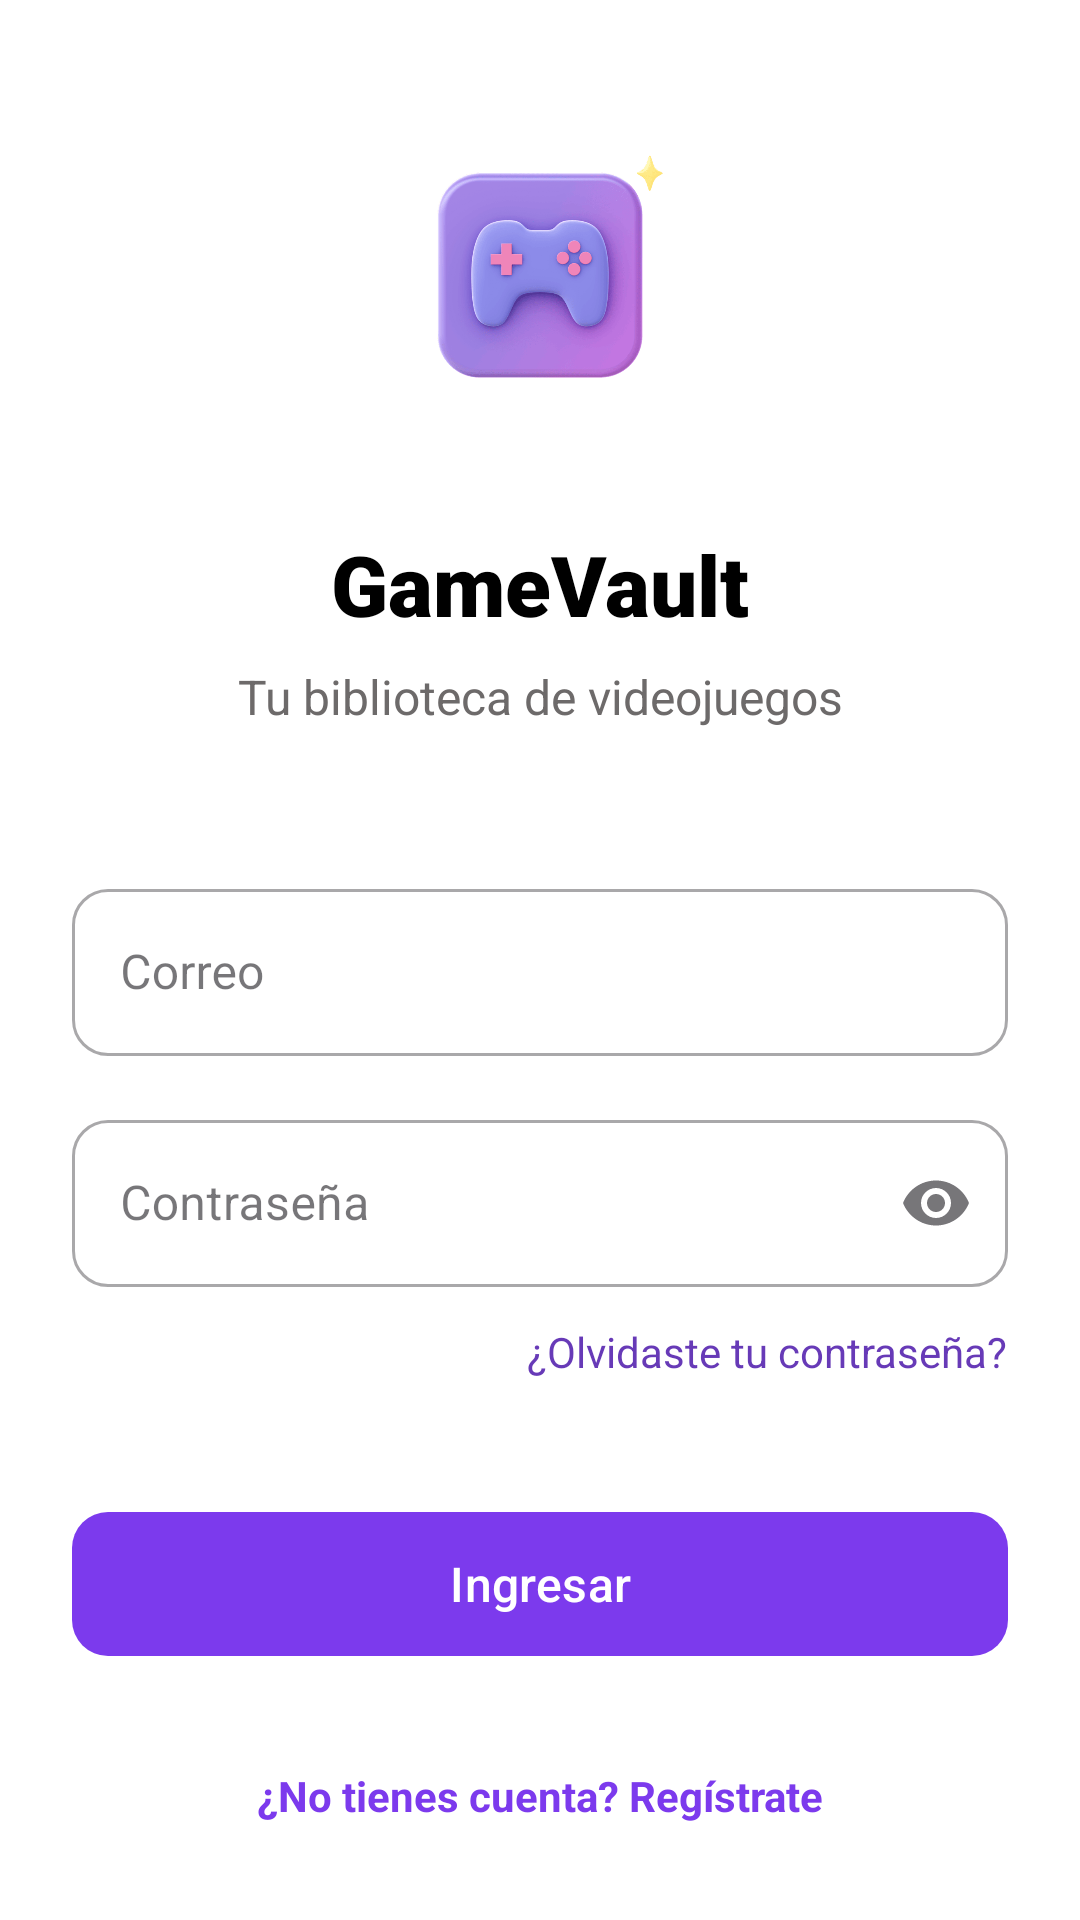

This screen was rendered from an Android layout file. Write that file and the resources it references.
<!-- AndroidManifest.xml: application theme Theme.GameVault -->
<!-- res/layout/fragment_login.xml -->
<?xml version="1.0" encoding="utf-8"?>
<androidx.core.widget.NestedScrollView
    xmlns:android="http://schemas.android.com/apk/res/android"
    xmlns:app="http://schemas.android.com/apk/res-auto"
    xmlns:tools="http://schemas.android.com/tools"
    android:layout_width="match_parent"
    android:layout_height="match_parent"
    android:fillViewport="true"
    android:background="#FFFFFF">

    <androidx.constraintlayout.widget.ConstraintLayout
        android:layout_width="match_parent"
        android:layout_height="wrap_content">

        <ImageView
            android:id="@+id/imglogo"
            android:layout_width="120dp"
            android:layout_height="120dp"
            android:layout_marginTop="32dp"
            android:src="@drawable/logo_gamevault1"
            app:layout_constraintEnd_toEndOf="parent"
            app:layout_constraintStart_toStartOf="parent"
            app:layout_constraintTop_toTopOf="parent" />

        <TextView
            android:id="@+id/tv_welcome"
            android:layout_width="wrap_content"
            android:layout_height="wrap_content"
            android:layout_marginTop="24dp"
            android:fontFamily="sans-serif-black"
            android:text="GameVault"
            android:textColor="#000000"
            android:textSize="28sp"
            android:textStyle="bold"
            app:layout_constraintEnd_toEndOf="parent"
            app:layout_constraintStart_toStartOf="parent"
            app:layout_constraintTop_toBottomOf="@id/imglogo" />

        <TextView
            android:id="@+id/tv_subtitle"
            android:layout_width="wrap_content"
            android:layout_height="wrap_content"
            android:layout_marginTop="8dp"
            android:text="Tu biblioteca de videojuegos"
            android:textColor="#6D6A6A"
            android:textSize="16sp"
            app:layout_constraintEnd_toEndOf="parent"
            app:layout_constraintStart_toStartOf="parent"
            app:layout_constraintTop_toBottomOf="@id/tv_welcome" />

        <com.google.android.material.textfield.TextInputLayout
            android:id="@+id/emailTil"
            style="@style/Widget.MaterialComponents.TextInputLayout.OutlinedBox"
            android:layout_width="0dp"
            android:layout_height="wrap_content"
            android:layout_marginStart="24dp"
            android:layout_marginTop="48dp"
            android:layout_marginEnd="24dp"
            android:hint="Correo"
            app:boxCornerRadiusBottomEnd="12dp"
            app:boxCornerRadiusBottomStart="12dp"
            app:boxCornerRadiusTopEnd="12dp"
            app:boxCornerRadiusTopStart="12dp"
            app:layout_constraintEnd_toEndOf="parent"
            app:layout_constraintStart_toStartOf="parent"
            app:layout_constraintTop_toBottomOf="@id/tv_subtitle">

            <com.google.android.material.textfield.TextInputEditText
                android:id="@+id/etEmail"
                android:layout_width="match_parent"
                android:layout_height="wrap_content"
                android:inputType="textEmailAddress" />
        </com.google.android.material.textfield.TextInputLayout>

        <com.google.android.material.textfield.TextInputLayout
            android:id="@+id/passwordTil"
            style="@style/Widget.MaterialComponents.TextInputLayout.OutlinedBox"
            android:layout_width="0dp"
            android:layout_height="wrap_content"
            android:layout_marginStart="24dp"
            android:layout_marginTop="16dp"
            android:layout_marginEnd="24dp"
            android:hint="Contraseña"
            app:boxCornerRadiusBottomEnd="12dp"
            app:boxCornerRadiusBottomStart="12dp"
            app:boxCornerRadiusTopEnd="12dp"
            app:boxCornerRadiusTopStart="12dp"
            app:endIconMode="password_toggle"
            app:layout_constraintEnd_toEndOf="parent"
            app:layout_constraintStart_toStartOf="parent"
            app:layout_constraintTop_toBottomOf="@id/emailTil">

            <com.google.android.material.textfield.TextInputEditText
                android:id="@+id/etPassword"
                android:layout_width="match_parent"
                android:layout_height="wrap_content"
                android:inputType="textPassword" />
        </com.google.android.material.textfield.TextInputLayout>

        <TextView
            android:id="@+id/tvForgotPassword"
            android:layout_width="wrap_content"
            android:layout_height="wrap_content"
            android:layout_marginTop="12dp"
            android:text="¿Olvidaste tu contraseña?"
            android:textColor="#673AB7"
            android:textSize="14sp"
            app:layout_constraintEnd_toEndOf="@+id/passwordTil"
            app:layout_constraintTop_toBottomOf="@+id/passwordTil" />

        <com.google.android.material.button.MaterialButton
            android:id="@+id/btnLogin"
            android:layout_width="0dp"
            android:layout_height="56dp"
            android:layout_marginStart="24dp"
            android:layout_marginTop="40dp"
            android:layout_marginEnd="24dp"
            android:text="Ingresar"
            android:textSize="16sp"
            app:backgroundTint="#7C3AED"
            app:cornerRadius="12dp"
            app:layout_constraintEnd_toEndOf="parent"
            app:layout_constraintStart_toStartOf="parent"
            app:layout_constraintTop_toBottomOf="@id/tvForgotPassword" />

        <TextView
            android:id="@+id/tvGoToRegister"
            android:layout_width="wrap_content"
            android:layout_height="wrap_content"
            android:layout_marginBottom="32dp"
            android:text="¿No tienes cuenta? Regístrate"
            android:textColor="#7C3AED"
            android:textStyle="bold"
            app:layout_constraintBottom_toBottomOf="parent"
            app:layout_constraintEnd_toEndOf="parent"
            app:layout_constraintStart_toStartOf="parent" />

    </androidx.constraintlayout.widget.ConstraintLayout>
</androidx.core.widget.NestedScrollView>
<!-- resources referenced by this layout -->
<resources>
  <!-- drawable logo_gamevault1: png bitmap (drawable, 41576 bytes) -->
  <style name="Theme.GameVault" parent="Base.Theme.GameVault" />
  <style name="Base.Theme.GameVault" parent="Theme.Material3.DayNight.NoActionBar">        
          
      </style>
</resources>
